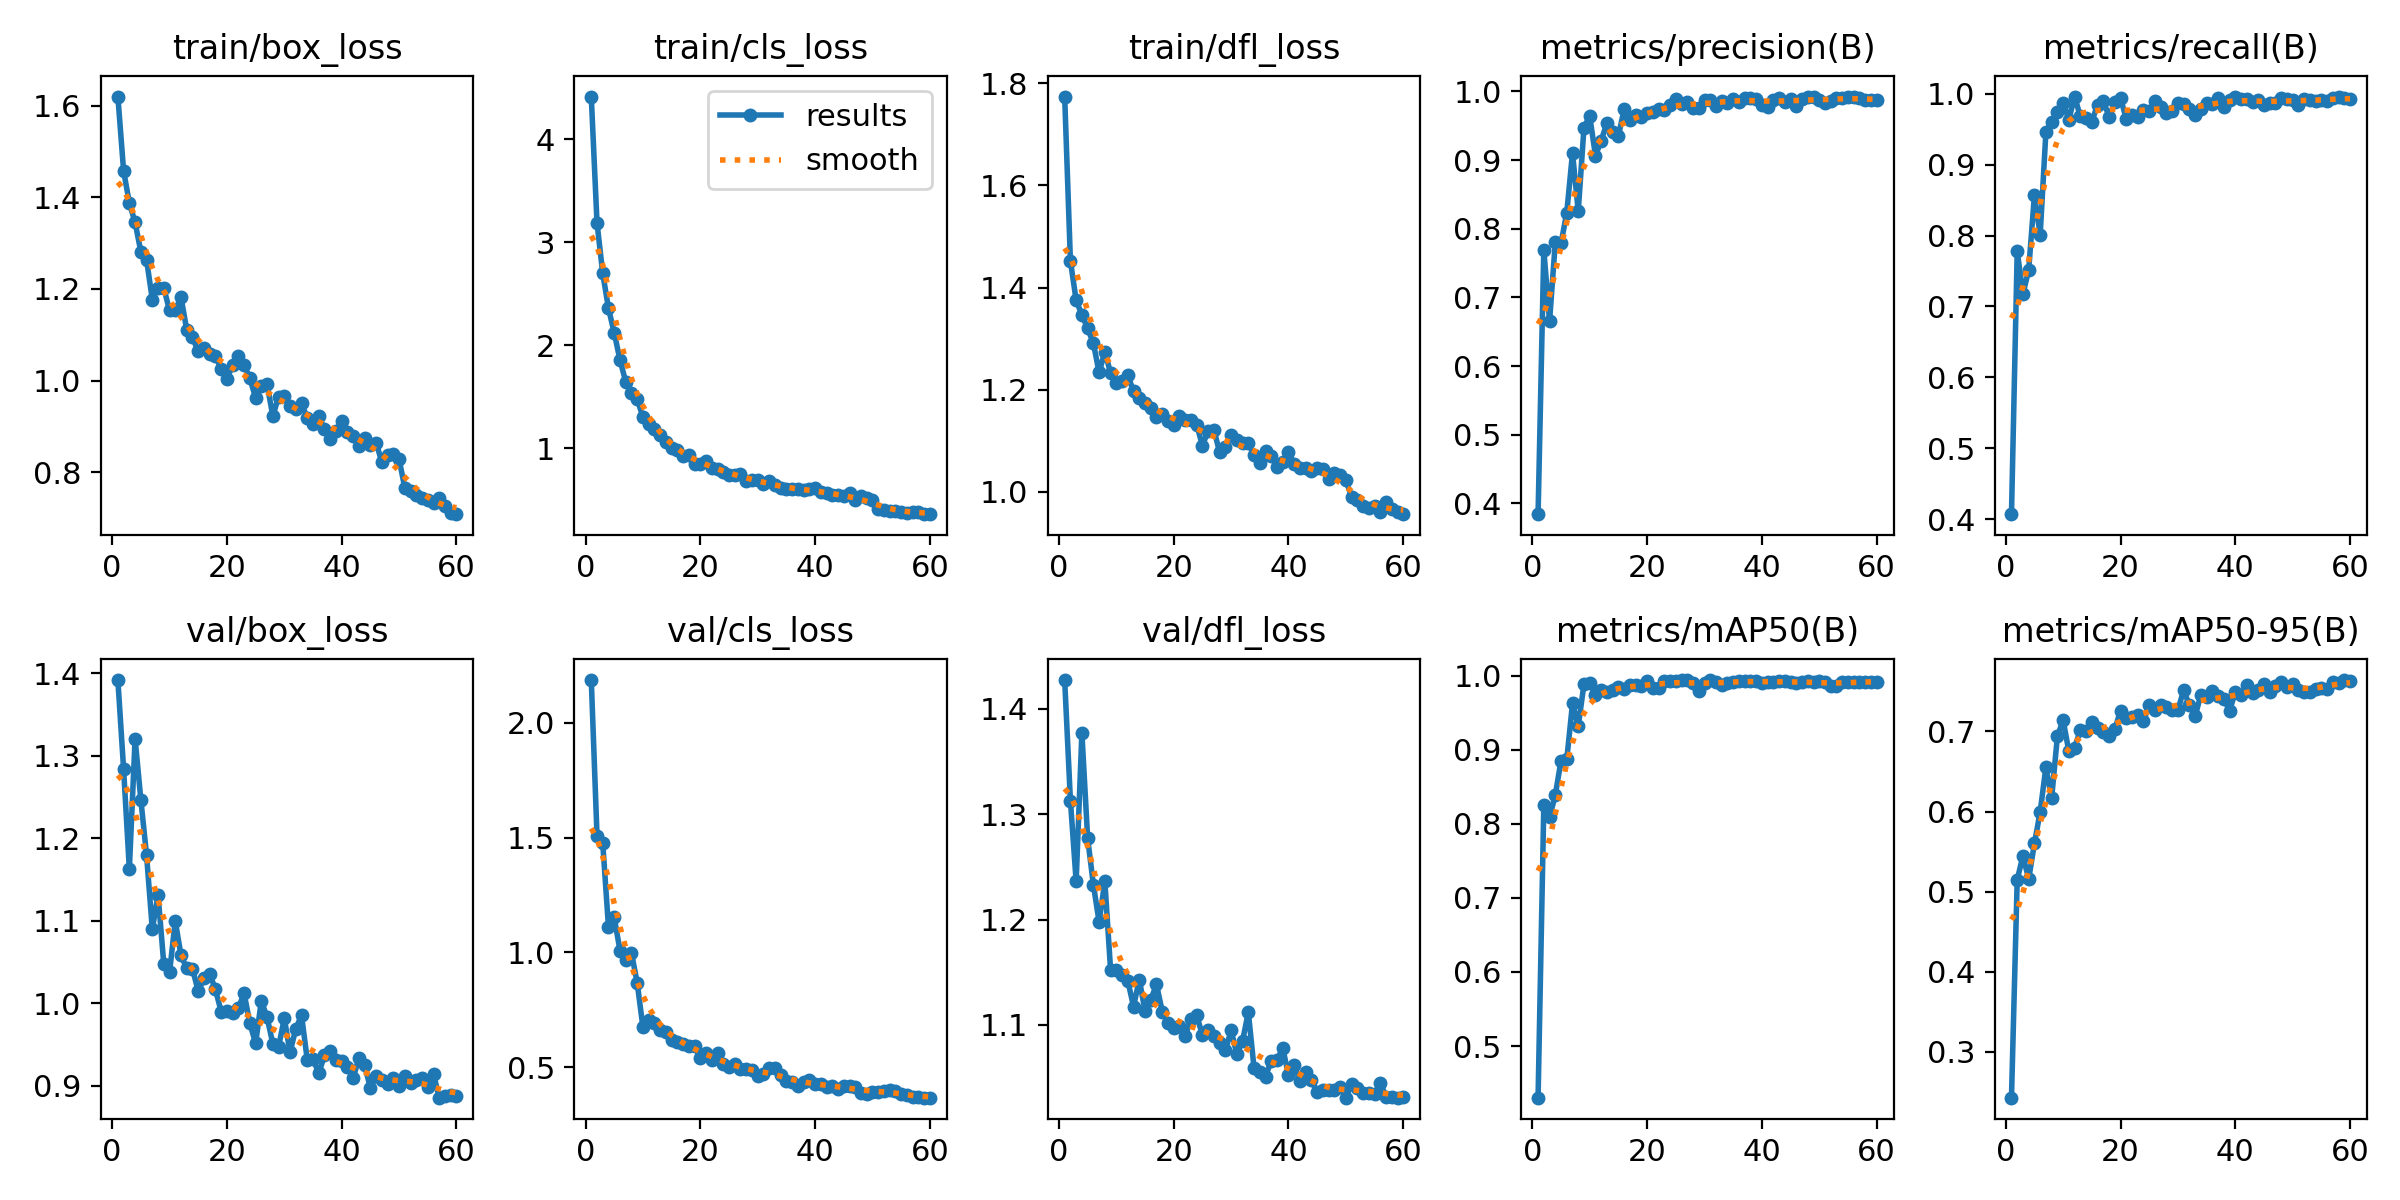

Source data for this figure (header and first rows):
epoch, time, train/box_loss, train/cls_loss, train/dfl_loss, metrics/precision(B), metrics/recall(B), metrics/mAP50(B), metrics/mAP50-95(B), val/box_loss, val/cls_loss, val/dfl_loss, lr/pg0, lr/pg1, lr/pg2
1, 65.14, 1.62, 4.412, 1.774, 0.3841, 0.4071, 0.4302, 0.2428, 1.392, 2.186, 1.427, 0.0002762, 0.0002762, 0.0002762
2, 122.9, 1.457, 3.187, 1.452, 0.7694, 0.7776, 0.825, 0.5148, 1.284, 1.509, 1.313, 0.0005447, 0.0005447, 0.0005447
3, 178.8, 1.388, 2.697, 1.375, 0.6651, 0.7177, 0.8086, 0.5448, 1.163, 1.475, 1.236, 0.0008041, 0.0008041, 0.0008041
4, 230.2, 1.345, 2.358, 1.347, 0.7801, 0.7515, 0.8389, 0.5155, 1.321, 1.109, 1.377, 0.0007918, 0.0007918, 0.0007918
5, 285.8, 1.282, 2.12, 1.32, 0.7785, 0.8571, 0.8853, 0.5603, 1.247, 1.152, 1.277, 0.000778, 0.000778, 0.000778
6, 338.7, 1.264, 1.86, 1.291, 0.8235, 0.8009, 0.887, 0.5996, 1.179, 1.008, 1.233, 0.0007643, 0.0007643, 0.0007643
7, 391.9, 1.177, 1.646, 1.234, 0.9102, 0.9463, 0.9627, 0.6554, 1.09, 0.9654, 1.198, 0.0007505, 0.0007505, 0.0007505
8, 442.7, 1.203, 1.534, 1.274, 0.8257, 0.9608, 0.932, 0.6169, 1.131, 0.9983, 1.236, 0.0007368, 0.0007368, 0.0007368
9, 495.7, 1.202, 1.476, 1.233, 0.9473, 0.9737, 0.9889, 0.6937, 1.048, 0.8671, 1.152, 0.000723, 0.000723, 0.000723
10, 548.6, 1.153, 1.307, 1.213, 0.9641, 0.9872, 0.9907, 0.7141, 1.037, 0.6736, 1.152, 0.0007093, 0.0007093, 0.0007093
11, 600.7, 1.153, 1.237, 1.217, 0.9063, 0.9635, 0.9737, 0.6751, 1.1, 0.7062, 1.147, 0.0006956, 0.0006956, 0.0006956
12, 653.9, 1.182, 1.191, 1.228, 0.9285, 0.9961, 0.9804, 0.6799, 1.058, 0.69, 1.142, 0.0006818, 0.0006818, 0.0006818
13, 708, 1.11, 1.134, 1.197, 0.9541, 0.9681, 0.9787, 0.7013, 1.042, 0.6636, 1.117, 0.0006681, 0.0006681, 0.0006681
14, 761.4, 1.094, 1.067, 1.183, 0.9404, 0.9653, 0.9811, 0.7, 1.042, 0.6547, 1.143, 0.0006543, 0.0006543, 0.0006543
15, 815.5, 1.064, 1, 1.174, 0.9353, 0.9608, 0.9843, 0.7119, 1.014, 0.6168, 1.113, 0.0006406, 0.0006406, 0.0006406
16, 869.3, 1.071, 0.9808, 1.164, 0.9741, 0.9843, 0.9825, 0.7045, 1.03, 0.6096, 1.124, 0.0006268, 0.0006268, 0.0006268
17, 927.3, 1.057, 0.9293, 1.147, 0.9586, 0.9905, 0.9876, 0.6996, 1.036, 0.6016, 1.138, 0.0006131, 0.0006131, 0.0006131
18, 981.6, 1.053, 0.9326, 1.153, 0.9656, 0.9677, 0.9877, 0.6943, 1.017, 0.5932, 1.113, 0.0005993, 0.0005993, 0.0005993
19, 1027, 1.025, 0.8476, 1.14, 0.9627, 0.9878, 0.9862, 0.7025, 0.9898, 0.5924, 1.101, 0.0005856, 0.0005856, 0.0005856
20, 1075, 1.002, 0.8449, 1.132, 0.9683, 0.994, 0.9926, 0.7259, 0.9902, 0.5379, 1.097, 0.0005719, 0.0005719, 0.0005719
21, 1123, 1.035, 0.8808, 1.15, 0.9695, 0.9648, 0.9836, 0.7173, 0.9886, 0.5618, 1.099, 0.0005581, 0.0005581, 0.0005581
22, 1167, 1.053, 0.8086, 1.142, 0.9742, 0.9706, 0.9838, 0.7184, 0.9943, 0.5321, 1.089, 0.0005444, 0.0005444, 0.0005444
23, 1211, 1.034, 0.8031, 1.14, 0.9733, 0.9666, 0.9925, 0.7208, 1.012, 0.5621, 1.106, 0.0005306, 0.0005306, 0.0005306
24, 1257, 1.005, 0.7718, 1.132, 0.9797, 0.9775, 0.993, 0.713, 0.9757, 0.5133, 1.109, 0.0005169, 0.0005169, 0.0005169
25, 1303, 0.9625, 0.7407, 1.091, 0.9886, 0.9758, 0.9923, 0.7328, 0.9513, 0.499, 1.09, 0.0005031, 0.0005031, 0.0005031
26, 1349, 0.9873, 0.7467, 1.119, 0.9814, 0.9894, 0.9943, 0.7273, 1.003, 0.5115, 1.095, 0.0004894, 0.0004894, 0.0004894
27, 1393, 0.9921, 0.7544, 1.122, 0.984, 0.9812, 0.9937, 0.7329, 0.9827, 0.4934, 1.089, 0.0004756, 0.0004756, 0.0004756
28, 1437, 0.9222, 0.6806, 1.078, 0.9765, 0.9723, 0.9908, 0.73, 0.951, 0.492, 1.083, 0.0004619, 0.0004619, 0.0004619
29, 1482, 0.9649, 0.6988, 1.089, 0.9758, 0.9762, 0.9794, 0.7269, 0.947, 0.4871, 1.076, 0.0004482, 0.0004482, 0.0004482
30, 1528, 0.9651, 0.6964, 1.111, 0.9871, 0.9874, 0.9901, 0.7266, 0.9818, 0.4615, 1.095, 0.0004344, 0.0004344, 0.0004344
31, 1572, 0.9441, 0.6587, 1.101, 0.9869, 0.9859, 0.994, 0.7515, 0.9405, 0.4681, 1.072, 0.0004207, 0.0004207, 0.0004207
32, 1619, 0.9376, 0.6831, 1.096, 0.9788, 0.9782, 0.9919, 0.7327, 0.9689, 0.4959, 1.085, 0.0004069, 0.0004069, 0.0004069
33, 1664, 0.9508, 0.6462, 1.095, 0.9856, 0.9702, 0.9878, 0.7189, 0.9854, 0.4973, 1.112, 0.0003932, 0.0003932, 0.0003932
34, 1711, 0.9181, 0.6175, 1.073, 0.9838, 0.9783, 0.9907, 0.7458, 0.9314, 0.4639, 1.059, 0.0003794, 0.0003794, 0.0003794
35, 1755, 0.9047, 0.6029, 1.057, 0.9892, 0.9874, 0.9922, 0.7429, 0.9326, 0.438, 1.055, 0.0003657, 0.0003657, 0.0003657
36, 1800, 0.9228, 0.6038, 1.079, 0.9851, 0.9859, 0.993, 0.7502, 0.915, 0.4332, 1.051, 0.0003519, 0.0003519, 0.0003519
37, 1845, 0.894, 0.6043, 1.069, 0.9904, 0.9944, 0.9933, 0.7441, 0.9368, 0.419, 1.066, 0.0003382, 0.0003382, 0.0003382
38, 1890, 0.8724, 0.5984, 1.049, 0.9908, 0.982, 0.993, 0.7406, 0.9415, 0.4341, 1.067, 0.0003245, 0.0003245, 0.0003245
39, 1935, 0.8902, 0.6038, 1.059, 0.9893, 0.9911, 0.9932, 0.7259, 0.9309, 0.4457, 1.078, 0.0003107, 0.0003107, 0.0003107
40, 1979, 0.9126, 0.6164, 1.078, 0.981, 0.9951, 0.9908, 0.7488, 0.9294, 0.4262, 1.053, 0.000297, 0.000297, 0.000297
41, 2023, 0.888, 0.5793, 1.054, 0.9781, 0.9933, 0.9915, 0.7456, 0.9232, 0.4243, 1.062, 0.0002832, 0.0002832, 0.0002832
42, 2276, 0.8792, 0.572, 1.046, 0.9879, 0.9921, 0.9921, 0.7577, 0.9094, 0.4129, 1.047, 0.0002695, 0.0002695, 0.0002695
43, 2381, 0.8572, 0.5467, 1.047, 0.9906, 0.9887, 0.9923, 0.7479, 0.9333, 0.4182, 1.055, 0.0002557, 0.0002557, 0.0002557
44, 2416, 0.8747, 0.5458, 1.041, 0.9847, 0.9909, 0.9928, 0.7512, 0.9245, 0.4037, 1.047, 0.000242, 0.000242, 0.000242
45, 2451, 0.8585, 0.5432, 1.047, 0.9888, 0.9842, 0.9921, 0.7596, 0.8974, 0.4172, 1.036, 0.0002282, 0.0002282, 0.0002282
46, 2484, 0.8647, 0.5638, 1.045, 0.9786, 0.9873, 0.9897, 0.7498, 0.9116, 0.4196, 1.038, 0.0002145, 0.0002145, 0.0002145
47, 2517, 0.8214, 0.4962, 1.025, 0.9887, 0.9863, 0.9914, 0.7566, 0.9067, 0.4119, 1.038, 0.0002008, 0.0002008, 0.0002008
48, 2550, 0.8377, 0.5355, 1.038, 0.9916, 0.9938, 0.9923, 0.7614, 0.9015, 0.3891, 1.038, 0.000187, 0.000187, 0.000187
49, 2584, 0.8386, 0.5245, 1.032, 0.9919, 0.9929, 0.9921, 0.7554, 0.9093, 0.3817, 1.041, 0.0001733, 0.0001733, 0.0001733
50, 2617, 0.8282, 0.5005, 1.023, 0.9871, 0.9916, 0.9927, 0.7596, 0.8992, 0.3925, 1.031, 0.0001595, 0.0001595, 0.0001595
51, 2691, 0.7654, 0.4112, 0.9911, 0.9835, 0.9837, 0.9917, 0.7512, 0.9122, 0.3925, 1.044, 0.0001458, 0.0001458, 0.0001458
52, 2725, 0.7598, 0.4061, 0.9849, 0.9863, 0.9922, 0.9859, 0.7491, 0.9027, 0.3966, 1.041, 0.000132, 0.000132, 0.000132
53, 2757, 0.7508, 0.3955, 0.9722, 0.99, 0.9919, 0.9863, 0.7488, 0.9074, 0.3991, 1.036, 0.0001183, 0.0001183, 0.0001183
54, 2792, 0.7444, 0.3971, 0.9693, 0.9906, 0.9904, 0.9913, 0.7531, 0.9095, 0.3944, 1.036, 0.0001045, 0.0001045, 0.0001045
55, 2825, 0.7392, 0.3882, 0.9729, 0.9913, 0.9906, 0.9915, 0.754, 0.8985, 0.3836, 1.035, 9.0797e-05, 9.0797e-05, 9.0797e-05
56, 2859, 0.7322, 0.3789, 0.9598, 0.9926, 0.9896, 0.9919, 0.7524, 0.9139, 0.377, 1.045, 7.70525e-05, 7.70525e-05, 7.70525e-05
57, 2892, 0.7436, 0.3809, 0.9803, 0.9902, 0.9934, 0.9919, 0.7614, 0.8855, 0.3677, 1.032, 6.3308e-05, 6.3308e-05, 6.3308e-05
58, 2925, 0.7253, 0.3824, 0.9668, 0.9877, 0.9948, 0.9918, 0.7607, 0.8878, 0.3701, 1.032, 4.95635e-05, 4.95635e-05, 4.95635e-05
59, 2958, 0.7108, 0.3678, 0.9617, 0.987, 0.994, 0.9919, 0.7641, 0.8887, 0.3669, 1.031, 3.5819e-05, 3.5819e-05, 3.5819e-05
60, 2992, 0.7082, 0.3631, 0.9566, 0.9878, 0.9926, 0.9921, 0.7632, 0.8878, 0.3666, 1.032, 2.20745e-05, 2.20745e-05, 2.20745e-05
